Photos from the image-classification dataset "dataset_final" in the GitHub repository Sree14hari/BridgeCrack-Segmentation. Its 3 classes are: heavy crack, light crack, medium crack.

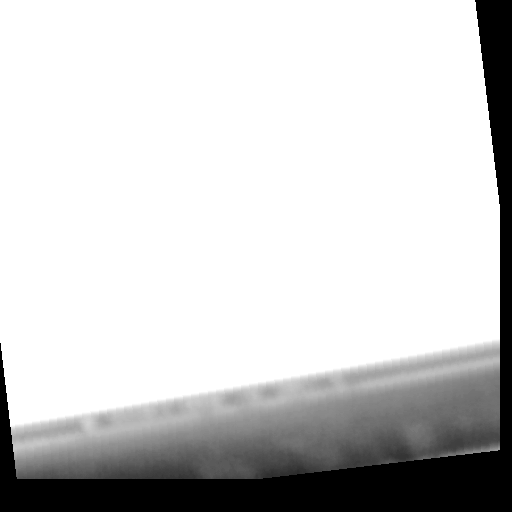
Label: medium crack

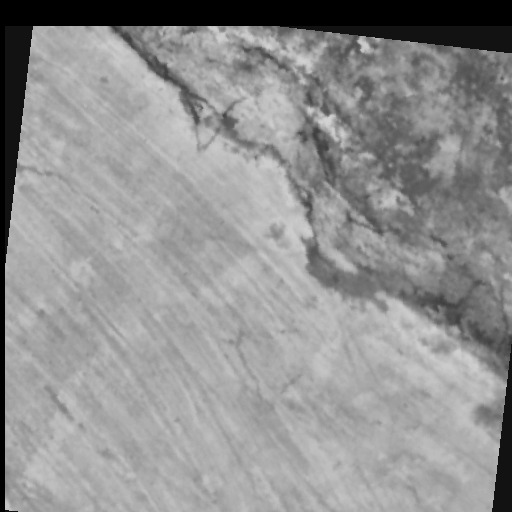
Label: medium crack

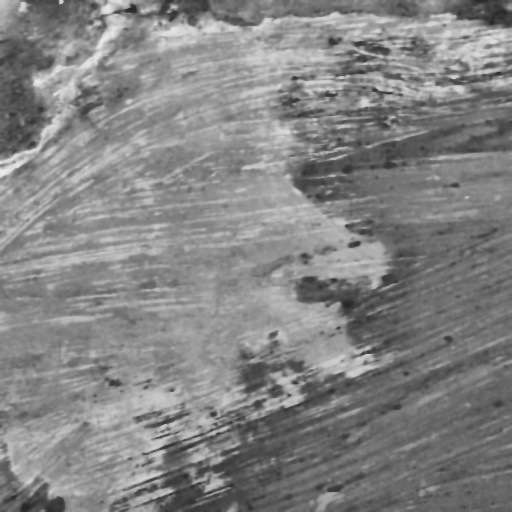
Label: heavy crack

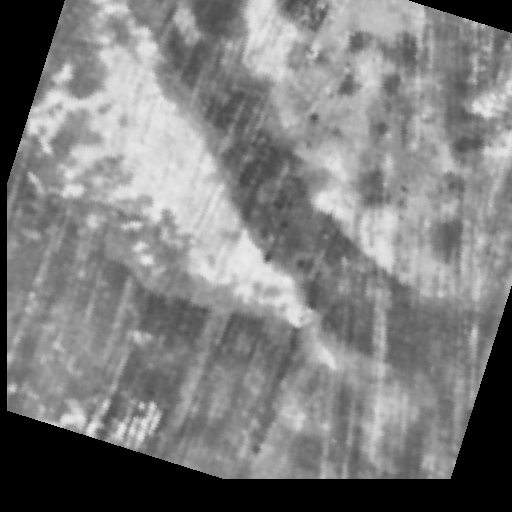
Label: light crack

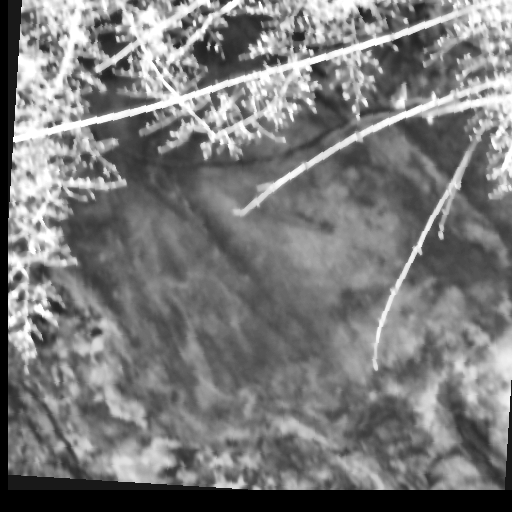
Label: heavy crack

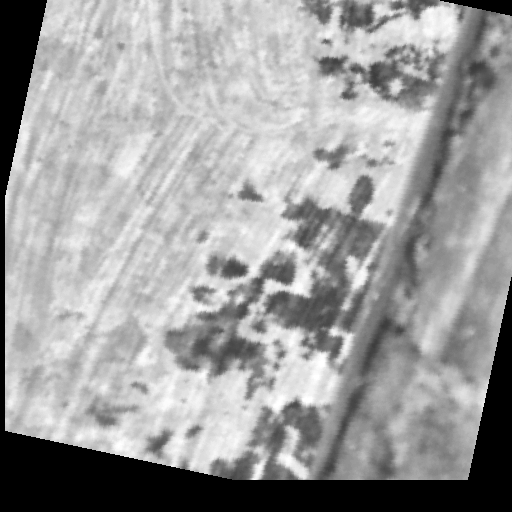
Label: light crack
